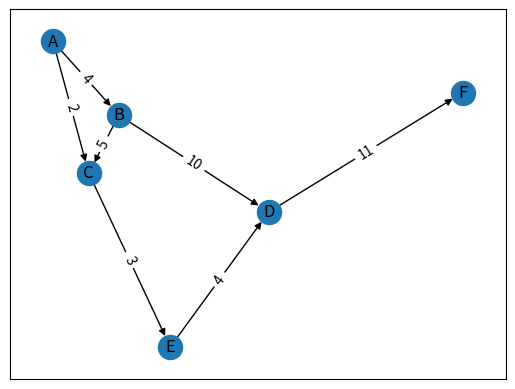

The matplotlib source for this figure:
"""
NetworkX Examples
Course: Algorithms and Progeamming for Intelligent sysytems
Semester: SS 2020
"""

import networkx as nx
import matplotlib.pyplot as plt

G = nx.DiGraph()
G.add_node("A")
G.add_nodes_from(["B" ,"C", "D", "E", "F"])

G.add_edge("A", "B", weight=4)
G.add_weighted_edges_from([("A", "C", 2), ("B", "C", 5), ("B", "D", 10),
                           ("C", "E", 3), ("D", "F", 11), ("E", "D", 4),])


# print some graph info
print("Nodes of graph: ", end="")
print(G.nodes())
print("Edges of graph: ", end="")
print(G.edges())

print((G.degree("D")))
print((G.in_degree("D")))
print((G.out_degree("D")))


# Traversal algorithms
print(list(nx.dfs_preorder_nodes(G, "A")))

bft_list = dict(nx.bfs_successors(G, "A"))
print(bft_list)


# draw graph using matplotlib
pos = nx.spectral_layout(G, 2)
nx.draw_networkx(G, pos)
labels = nx.get_edge_attributes(G,'weight')
nx.draw_networkx_edge_labels(G, pos, edge_labels=labels)

plt.show()
